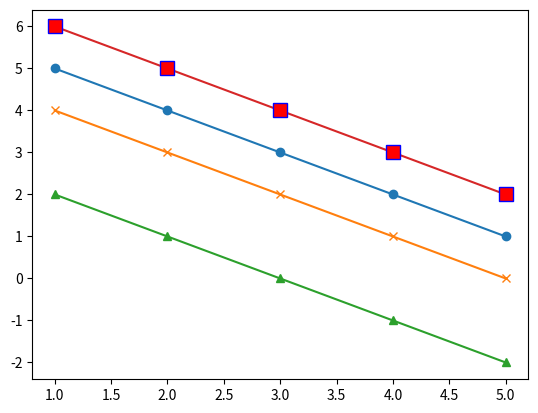

This figure's Python source: (Note: this script raises an exception after producing the figure.)
import matplotlib.pyplot as plt

x = [1, 2, 3, 4, 5]
y = [5, 4, 3, 2, 1]

plt.plot(x, y, marker="o")

plt.plot(x, [y_i-1 for y_i in y], marker="x")
plt.plot(x, [y_i-3 for y_i in y], marker="^")

plt.plot(x, [y_i+1 for y_i in y], marker="s", markersize=10, markerfacecolor="red", markeredgecolor="blue")

plt.savefig("Plots/fig_with_markers.png")